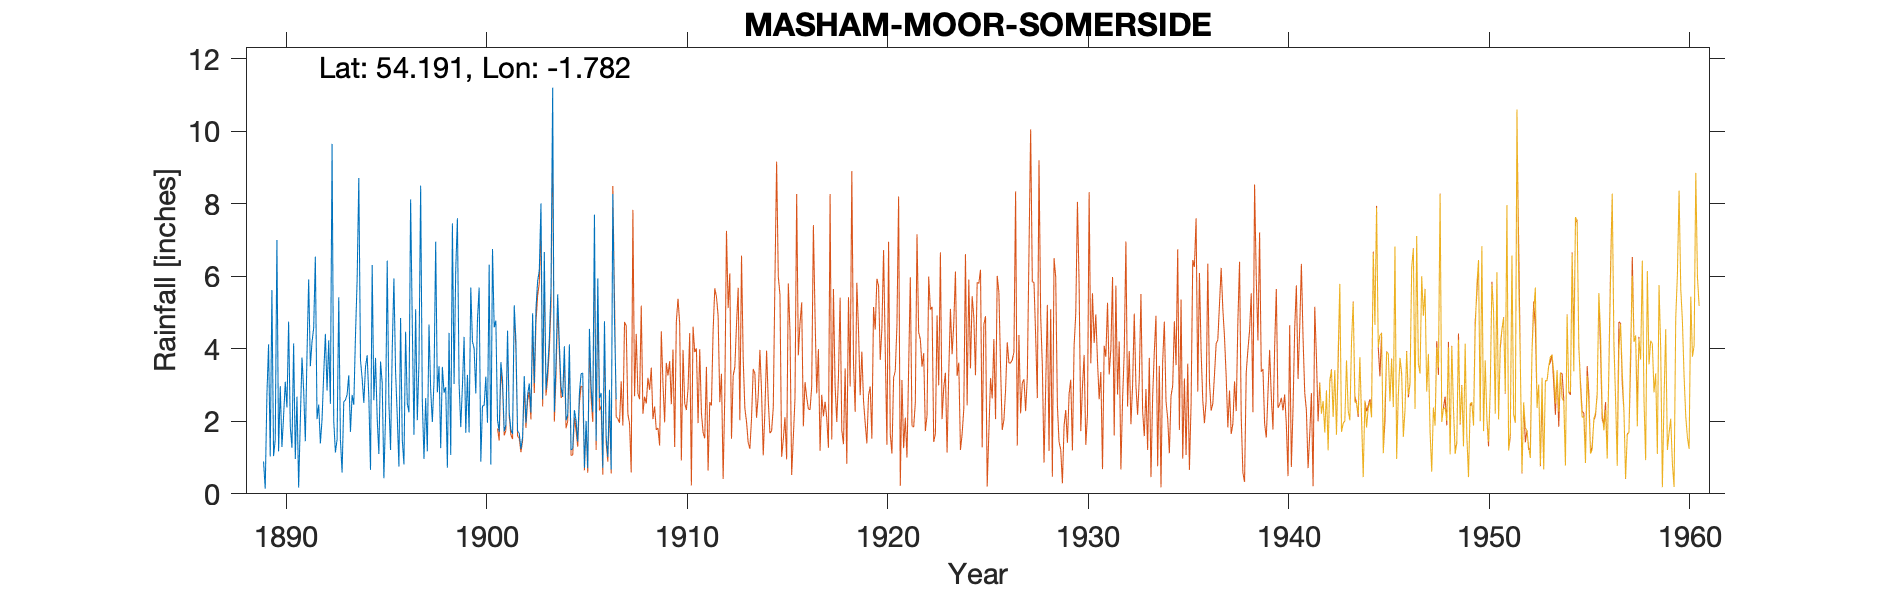

The data file committed next to this chart (first rows):
MASHAM MOOR SOMERSIDE, , , , , , , , , , , , , , , , , , , , , , , 
Grid ref, SE143773, Long, -1.782, Lat, 54.19, Elevation, 960, ft, , , , , , , , , , , , , , , 
Station no, 3410, , , , , , , , , , , , , , , , , , , , , , 
, 1880, 1881, 1882, 1883, 1884, 1885, 1886, 1887, 1888, 1889, 1890, 1891, 1892, 1893, 1894, 1895, 1896, 1897, 1898, 1899, 1900, 1901, 1902
January, , , , , , , , , , , 7, 2.68, 2.06, 1.5, 5.9, 2.08, 2.14, 2.03, 2.8, 7.6, 4.81, 2.04, 1.73
February, , , , , , , , , , , 1.17, 0.17, 2.46, 5.42, 8.71, 1.1, 0.75, 3.62, 3.52, 3.05, 5.69, 1.71, 1.67
March, , , , , , , , , , , 2.97, 2.02, 1.39, 1.49, 3.69, 3.65, 4.85, 8.5, 1.26, 1.84, 0.89, 3.63, 1.24
April, , , , , , , , , , , 1.29, 3.76, 2.05, 0.59, 3.18, 3.05, 1.5, 2.55, 3.5, 2.97, 2.43, 3.14, 1.56
May, , , , , , , , , , 0.89, 2.15, 2.87, 3.31, 2.54, 2.51, 0.43, 0.81, 0.96, 2.79, 4.33, 2.43, 1.72, 3.25
June, , , , , , , , , , 0.14, 3.09, 1.45, 4.41, 2.59, 3.5, 2.13, 4.47, 2.64, 2.94, 1.68, 3.23, 1.9, 1.96
July, , , , , , , , , , 2.7, 2.38, 3.84, 2.85, 2.74, 3.82, 6.43, 2.5, 1.17, 0.72, 3.28, 1.96, 4.5, 2.73
August, , , , , , , , , , 4.12, 4.75, 5.91, 4.23, 3.27, 2.67, 2.51, 2.25, 4.67, 4.44, 1.69, 6.32, 2.24, 3.04
September, , , , , , , , , , 1.03, 1.85, 3.52, 2.48, 1.71, 0.66, 1.21, 8.12, 2.87, 1.07, 5.69, 0.81, 1.77, 2.24
October, , , , , , , , , , 5.62, 1.27, 4.19, 9.65, 2.73, 6.31, 3.97, 4.67, 1.98, 7.46, 4.2, 6.75, 1.65, 4.98
November, , , , , , , , , , 1.04, 4.15, 4.57, 2.01, 2.46, 2.58, 5.94, 1.63, 3.11, 3.03, 4.01, 4.59, 5.2, 3.05
December, , , , , , , , , , 1.49, 0.96, 6.54, 1.14, 4.35, 3.75, 3.37, 5.09, 6.95, 6.19, 2.77, 4.78, 4.22, 5.1
Total, , , , , , , , , , , 33.03, 41.52, 38.04, 31.39, 47.28, 35.87, 38.78, 41.05, 39.72, 43.11, 44.69, 33.72, 32.55
1907 all crossed out on record, , , , , , , , , , , , , , , , , , , , , , , 
